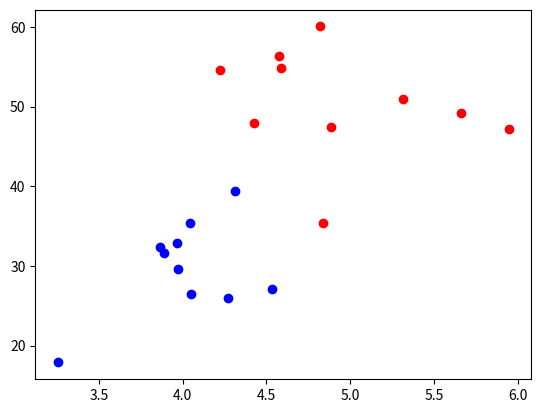

The matplotlib source for this figure: (Note: this script raises an exception after producing the figure.)
# -*- coding: utf-8 -*-
# @Time    : 4/26/18 12:58 PM

import numpy as np
import pandas as pd
import matplotlib.pyplot as plt

red_heights = np.random.normal(50, 6, 10)
red_weights = np.random.normal(5, 0.5, 10)

blue_heights = np.random.normal(30, 6, 10)
blue_weights = np.random.normal(4, 0.5, 10)

red_linked = [i for i in map(lambda x, y: ((x, y), 'r'), red_heights, red_weights)]
blue_linked = [i for i in map(lambda x, y: ((x, y), 'b'), blue_heights, blue_weights)]

line_space_h = np.linspace(20, 60, 100)
line_space_w = np.linspace(2, 7, 100)

line_space_link = [line_space_w, line_space_h]

plt.scatter(red_weights, red_heights, c='r')
plt.scatter(blue_weights, blue_heights, c='b')


class KdTree():

    def __init__(self, point_list, depth=0, root=None):

        if len(point_list) > 0:

            # 选择的分类数
            k = len(point_list[0][0])

            # 切分轴的维度，根据分类数进行维度切换
            axis = depth % k

            # 按照相应维度排序数组
            point_list = sorted(point_list, key=lambda x: x[0][axis])

            # 中间值索引
            median = len(point_list) // 2

            # 特征点
            self.node = point_list[median]

            node_axis = self.node[0][axis]

            print('node_axis_here: {}'.format(node_axis))

            # 提取分割轴对应维度的坐标，并构造100个，方便下面绘图
            node_axis_squeeze = np.squeeze(np.asarray(np.full([1, 100], node_axis)))

            # 根据特征点的值绘图
            if axis == 0:
                plt.plot(line_space_link[0], node_axis_squeeze, c='g', linewidth=0.5)
            else:
                plt.plot(node_axis_squeeze, line_space_link[1], c='g', linewidth=0.5)

            # 树内元素个数
            self.size = len(point_list)
            self.root = root

            # 特征值，即分割线在相应维度的值
            self.node_value = point_list[median][0][axis]

            # 递归构造树节点
            if len(point_list[:median]) > 0:
                self.left = KdTree(point_list[:median], depth+1, self)
            else:
                self.left = None

            if len(point_list[median:]) > 0:
                self.right = KdTree(point_list[median + 1:], depth+1, self)
            else:
                self.right = None

            print('此时树的深度为{}'.format(depth))
            print('此时切分维度是{}'.format(axis))
            print('此时特征值索引为{}'.format(median))
            print('此时特征点为{}'.format(self.node))
            print('此时特征点对应分割轴的值为{}'.format(self.node_value))
            print('此时左树是{}'.format(self.left))
            print('此时右树是{}'.format(self.right))

        else:
            return

raw_data = list(np.concatenate((red_linked, blue_linked)))


print('raw_data here:{}'.format(raw_data))
tree = KdTree(raw_data)

plt.show()